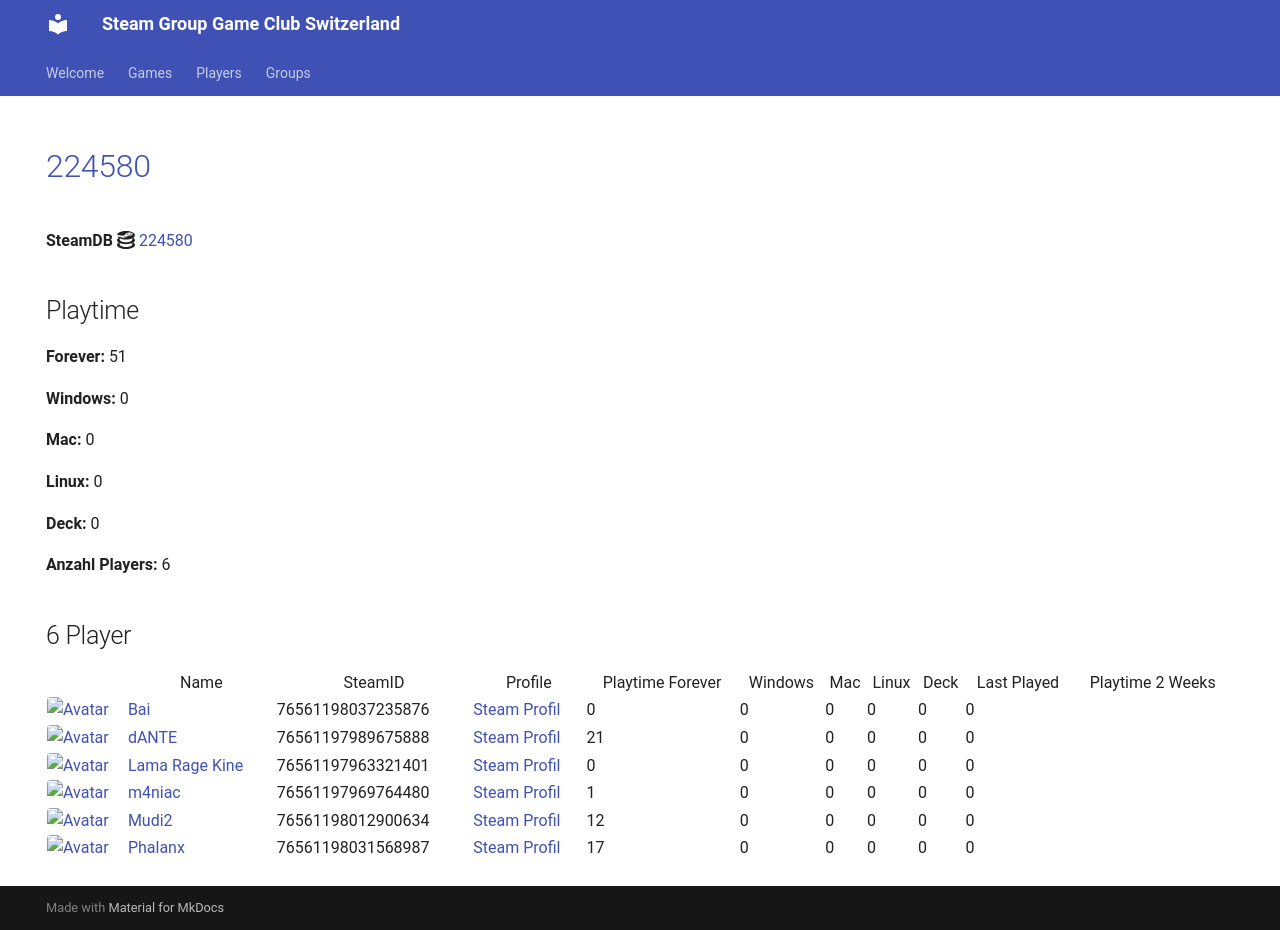

repository: Game-Club-Switzerland/steam.gameclub.ch · page: game/224580/index.html · generator: mkdocs

---
hide:
  - navigation
  - toc
---
# <a href="https://store.steampowered.com/app/224580">224580</a>

**SteamDB :simple-steamdb:** <a href="https://steamdb.info/app/224580">224580</a>

## Playtime

**Forever:** 51

**Windows:** 0

**Mac:** 0

**Linux:** 0

**Deck:** 0

**Anzahl Players:** 6
## 6 Player

<table id="charts-table" class="display" style="width:100%">
            <thead>
                <tr>
                    <th></th>
                    <th>Name</th>
                    <th>SteamID</th>
                    <th>Profile</th>
                    <th>Playtime Forever</th>
                    <th>Windows</th>
                    <th>Mac</th>
                    <th>Linux</th>
                    <th>Deck</th>
                    <th>Last Played</th>
                    <th>Playtime 2 Weeks</th>
                </tr>
            </thead>
            <tbody>
        <tr>
<td><a href="/player/76561198037235876" target="_blank" title="Bai"><img src="https://avatars.steamstatic.com/ff66d7ecdb46a2149b8a34f896885c36a533e130_full.jpg" alt="Avatar" style="width:48px;height:48px;border-radius:4px;"></a></td><td><a href="/player/76561198037235876" target="_blank" title="Bai">Bai</a></td><td>76561198037235876</td><td><a href="https://steamcommunity.com/profiles/76561198037235876/" target="_blank">Steam Profil</a></td><td>0</td><td>0</td><td>0</td><td>0</td><td>0</td><td>0</td><td></td></tr>
<tr>
<td><a href="/player/76561197963321401" target="_blank" title="Lama Rage Kine"><img src="https://avatars.steamstatic.com/baf3f1e4fe88fff5f7b21b537acda40c52ec0d56_full.jpg" alt="Avatar" style="width:48px;height:48px;border-radius:4px;"></a></td><td><a href="/player/76561197963321401" target="_blank" title="Lama Rage Kine">Lama Rage Kine</a></td><td>76561197963321401</td><td><a href="https://steamcommunity.com/id/dakine85/" target="_blank">Steam Profil</a></td><td>0</td><td>0</td><td>0</td><td>0</td><td>0</td><td>0</td><td></td></tr>
<tr>
<td><a href="/player/76561197969764480" target="_blank" title="m4niac"><img src="https://avatars.steamstatic.com/7d4a07b7909b83ce6e61db85a98ab4e315c3e6b2_full.jpg" alt="Avatar" style="width:48px;height:48px;border-radius:4px;"></a></td><td><a href="/player/76561197969764480" target="_blank" title="m4niac">m4niac</a></td><td>76561197969764480</td><td><a href="https://steamcommunity.com/profiles/76561197969764480/" target="_blank">Steam Profil</a></td><td>1</td><td>0</td><td>0</td><td>0</td><td>0</td><td>0</td><td></td></tr>
<tr>
<td><a href="/player/76561197989675888" target="_blank" title="dANTE"><img src="https://avatars.steamstatic.com/8154b7b0191af1a6fa3ee479f1742739e6b9a894_full.jpg" alt="Avatar" style="width:48px;height:48px;border-radius:4px;"></a></td><td><a href="/player/76561197989675888" target="_blank" title="dANTE">dANTE</a></td><td>76561197989675888</td><td><a href="https://steamcommunity.com/profiles/76561197989675888/" target="_blank">Steam Profil</a></td><td>21</td><td>0</td><td>0</td><td>0</td><td>0</td><td>0</td><td></td></tr>
<tr>
<td><a href="/player/76561198012900634" target="_blank" title="Mudi2"><img src="https://avatars.steamstatic.com/1f669976d9bc2680ccad3a8869dd3108d7897818_full.jpg" alt="Avatar" style="width:48px;height:48px;border-radius:4px;"></a></td><td><a href="/player/76561198012900634" target="_blank" title="Mudi2">Mudi2</a></td><td>76561198012900634</td><td><a href="https://steamcommunity.com/profiles/76561198012900634/" target="_blank">Steam Profil</a></td><td>12</td><td>0</td><td>0</td><td>0</td><td>0</td><td>0</td><td></td></tr>
<tr>
<td><a href="/player/76561198031568987" target="_blank" title="Phalanx"><img src="https://avatars.steamstatic.com/c1386d46ab8023a869a0dad9c7c10f126814af98_full.jpg" alt="Avatar" style="width:48px;height:48px;border-radius:4px;"></a></td><td><a href="/player/76561198031568987" target="_blank" title="Phalanx">Phalanx</a></td><td>76561198031568987</td><td><a href="https://steamcommunity.com/id/Stereoclip/" target="_blank">Steam Profil</a></td><td>17</td><td>0</td><td>0</td><td>0</td><td>0</td><td>0</td><td></td></tr>
</tbody>
</table>
